Run: headless pygame with SDL's dummy video driver; simulated clock (each Clock.tick advances the game by its frame time, no real sleeping); random seed 0; keys injected as events and as key.get_pressed() state; no mouse input.
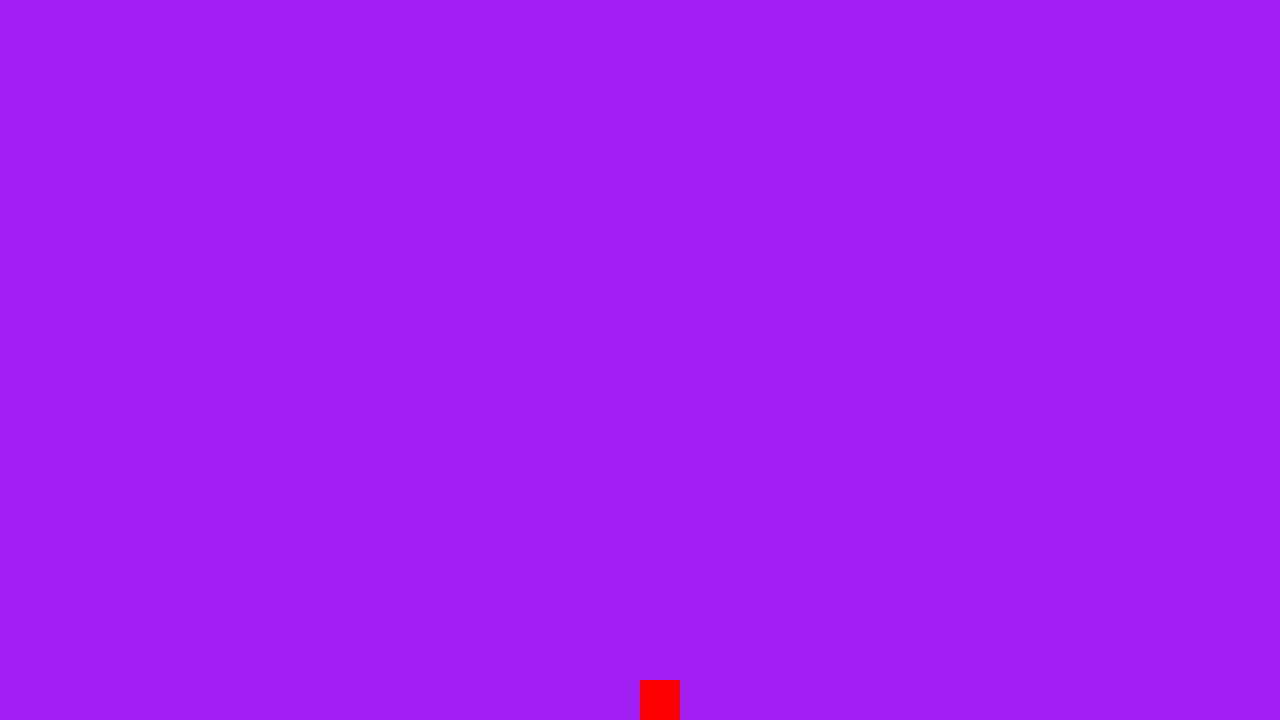
Frame 1 of 4 · flips 1–60 · no input
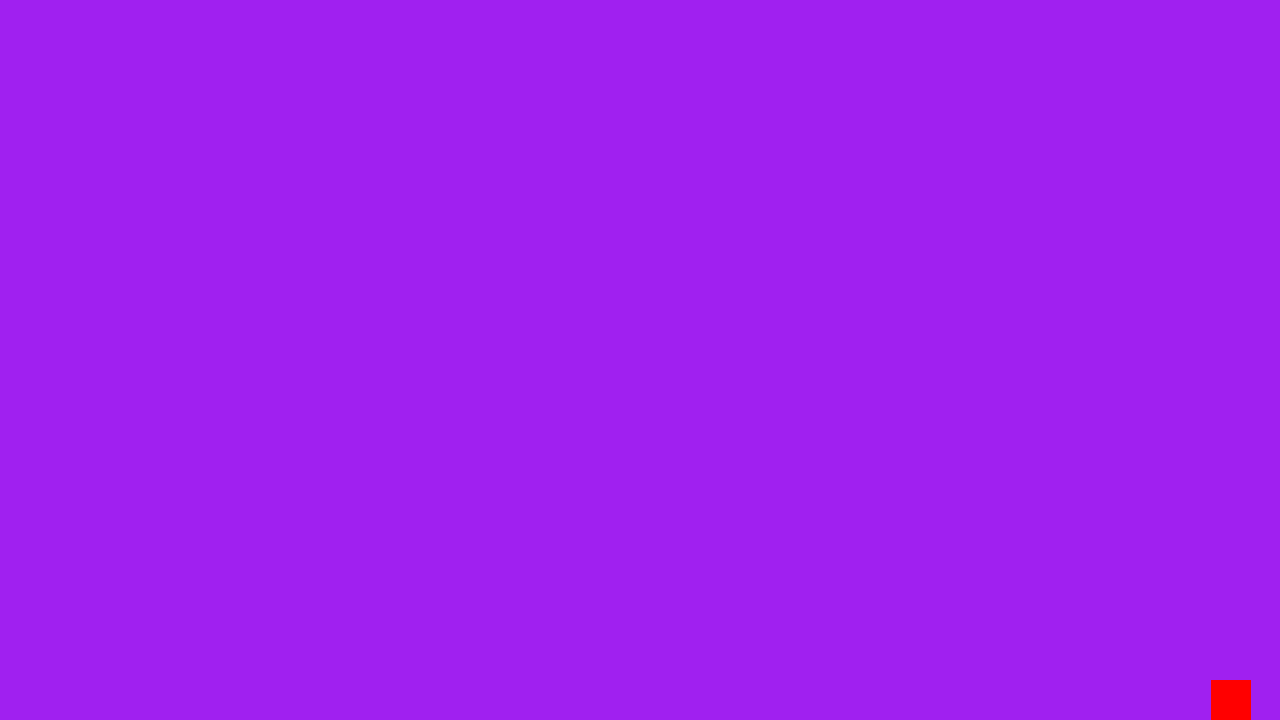
Frame 2 of 4 · flips 61–180 · tapped SPACE, RETURN · held RIGHT (→), D
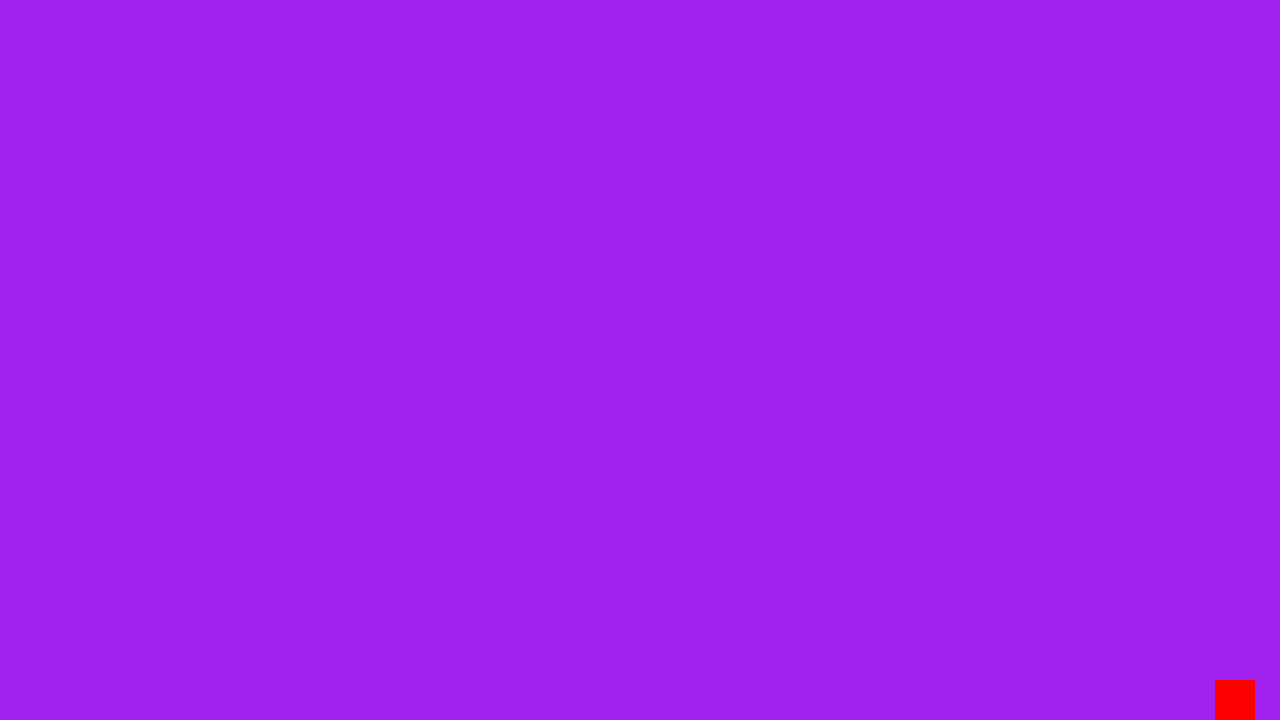
Frame 3 of 4 · flips 181–300 · held DOWN (↓), S
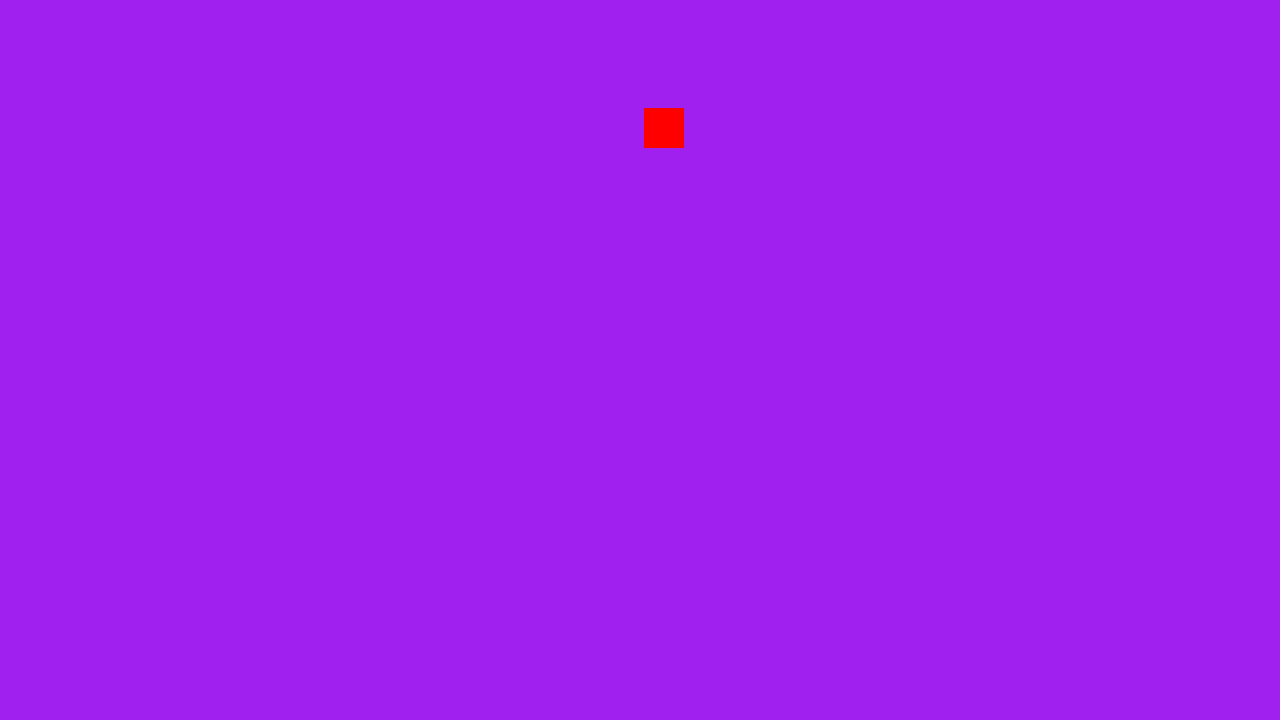
Frame 4 of 4 · flips 301–420 · held LEFT (←), A, UP (↑), W

The pygame program that drew these frames:

import pygame

# pygame setup
t = 1
pygame.init()
screen_width = 1280
screen_height = 720
screen = pygame.display.set_mode((screen_width, screen_height))
clock = pygame.time.Clock()
running = True
player_height = 40
player_width = 40
dt = 0
actual_player_height = screen_height - player_height

player_pos = pygame.Vector2(screen_width / 2, actual_player_height)

while running:
    # poll for events
    # pygame.QUIT event means the user clicked X to close your window
    for event in pygame.event.get():
        if event.type == pygame.QUIT:
            running = False

    # fill the screen with a color to wipe away anything from last frame
    screen.fill("purple")

    player = pygame.draw.rect(screen, "red", [player_pos.x, player_pos.y, player_width, player_height] )
    keys = pygame.key.get_pressed()
    if keys[pygame.K_w]:
        t = 1
        player_pos.y -= 300 * dt
    elif player.bottom < screen_height:
        t += .05
        player_pos.y += 375 * t**2 * dt   
        if player_pos.y > actual_player_height:
            player_pos.y = actual_player_height   
    if keys[pygame.K_a] and player.left > 0:
        player_pos.x -= 300 * dt
    if keys[pygame.K_d] and player.right < screen.get_width():
        player_pos.x += 300 * dt 
    # flip() the display to put your work on screen
    pygame.display.flip()

    # limits FPS to 60
    # dt is delta time in seconds since last frame, used for framerate
    # independent physics.
    dt = clock.tick(60) / 1000

pygame.quit()
